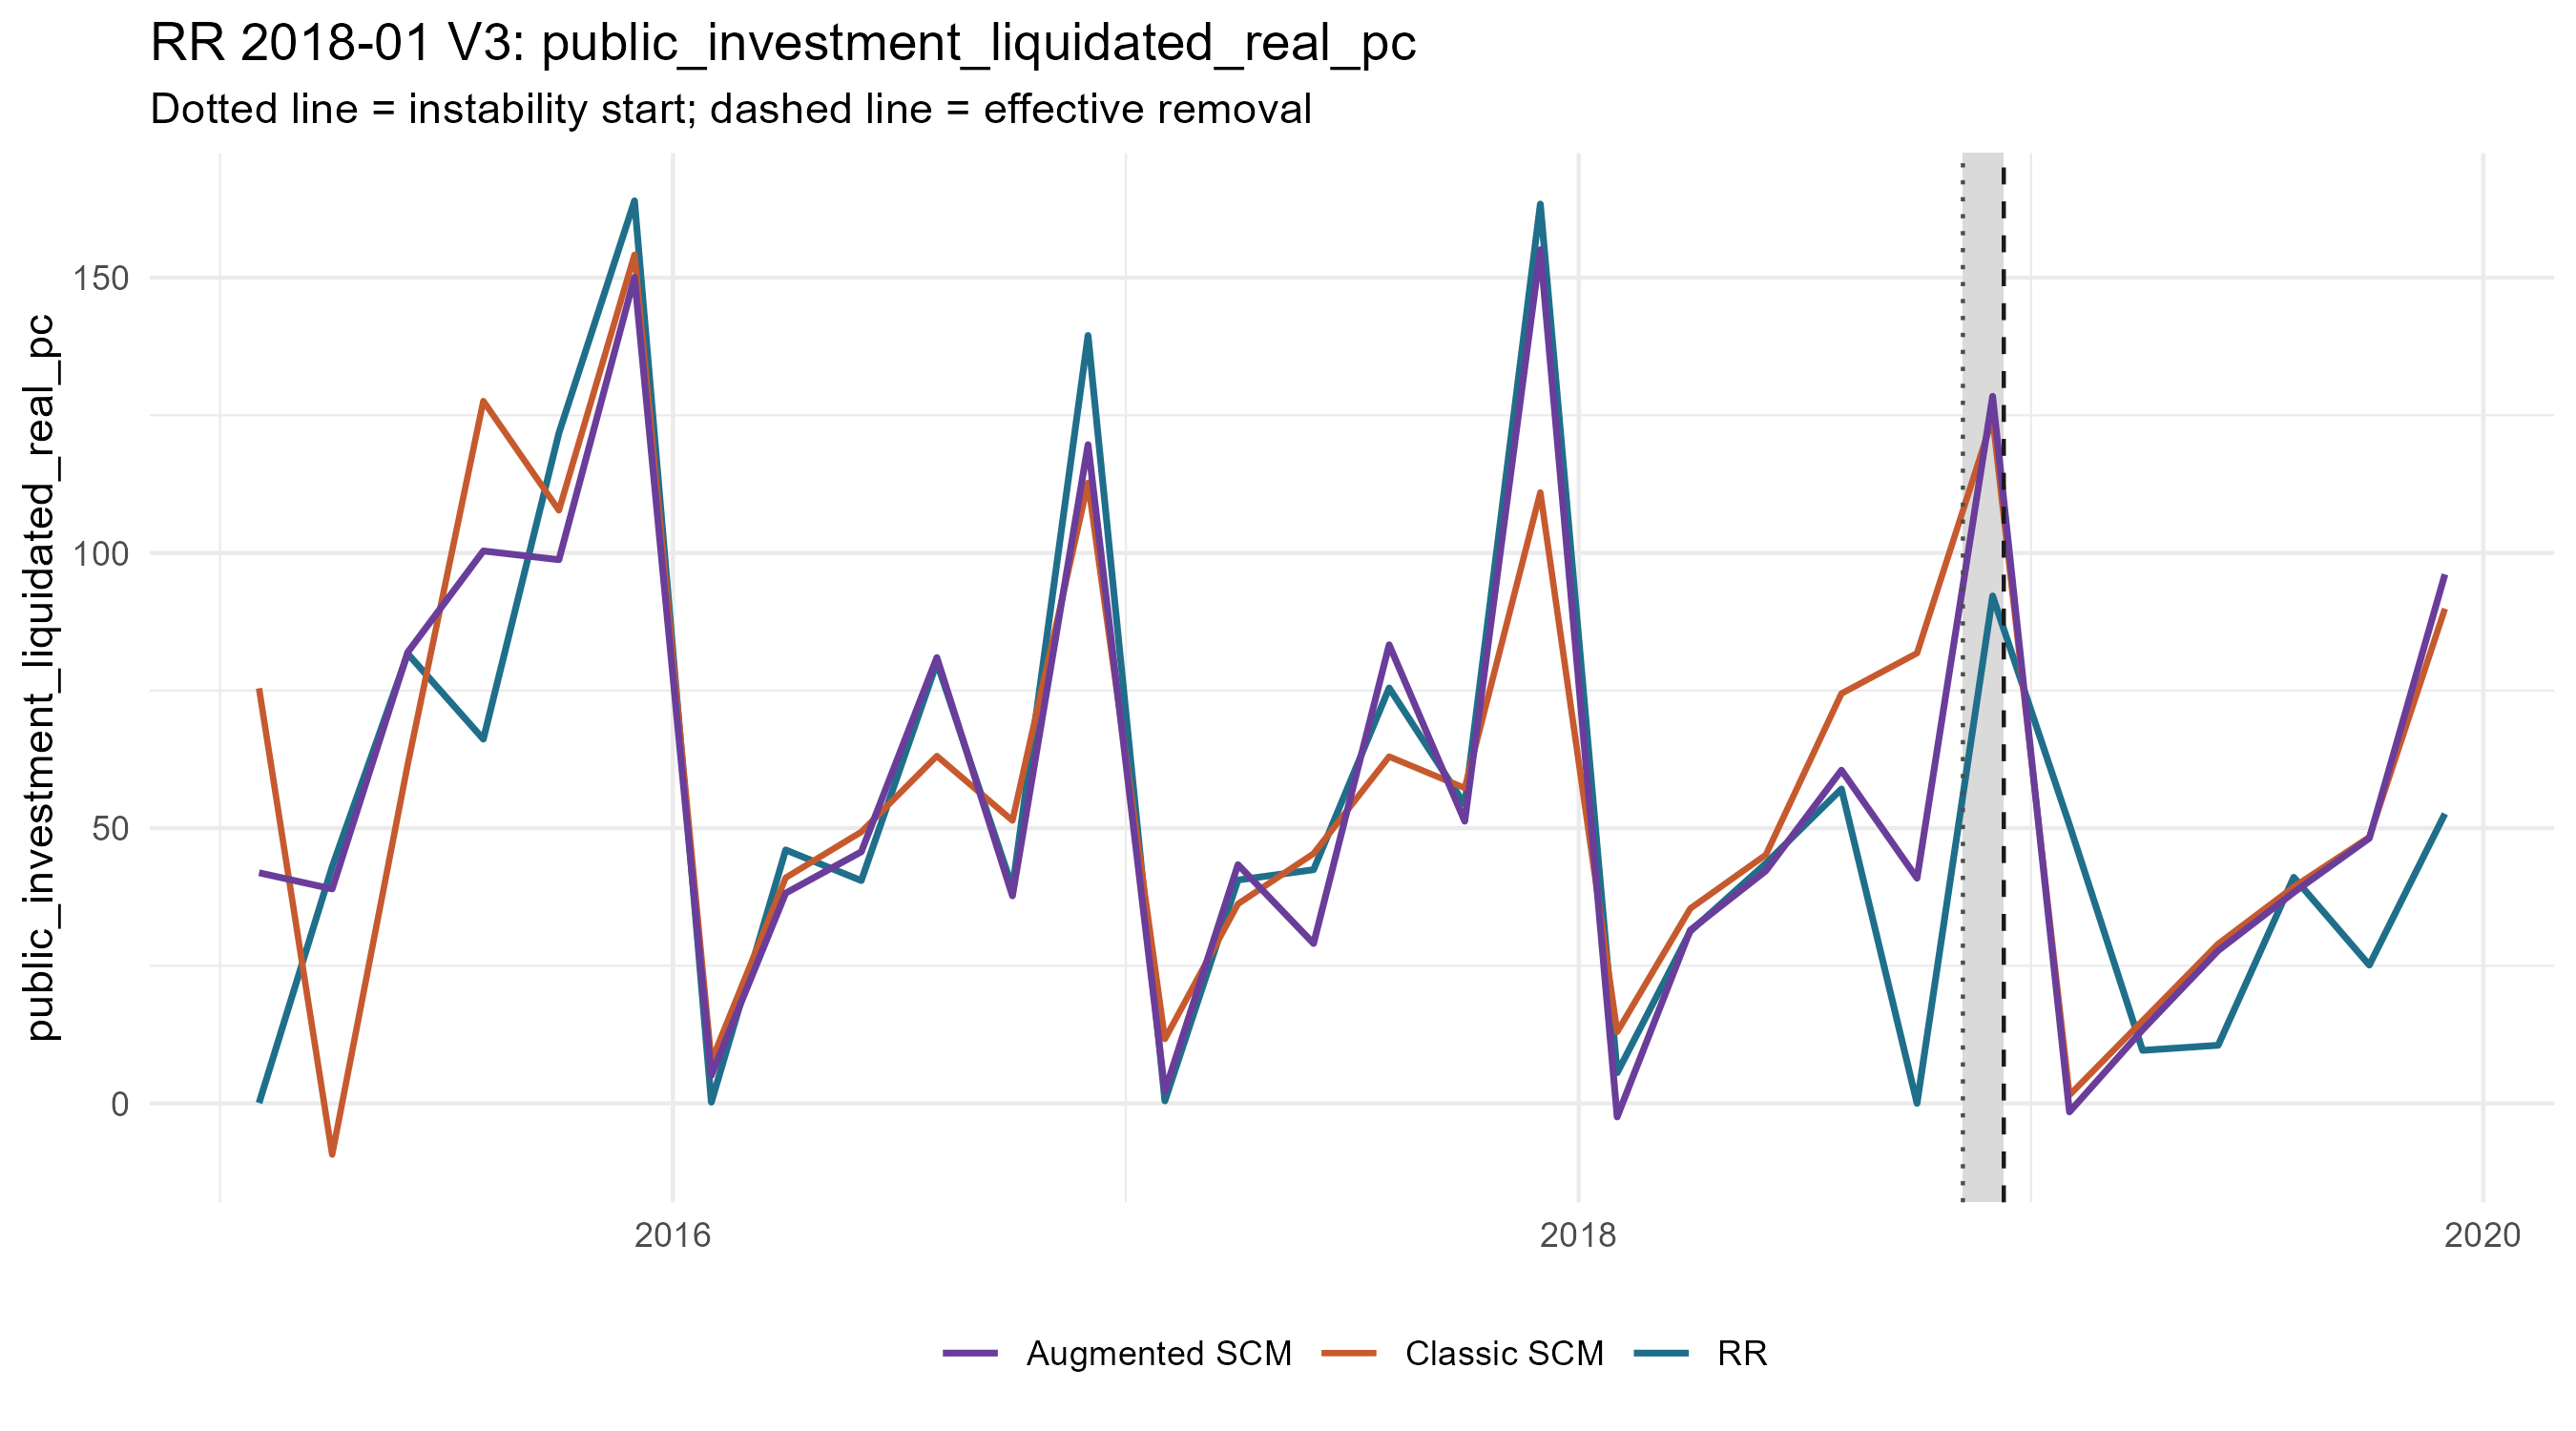

Data behind this chart, as committed beside it:
period_date, analysis_period, treated_value, scm_synthetic_value, augmentation_correction, augmentation_lambda, augmentation_cv_rmse, augmented_synthetic_value, scm_gap, augmented_gap, outcome
2015-02-01, pre, 0.06736, 75.41, -33.51, 1e-4, 0.9244, 41.9, -75.34, -41.83, public_investment_liquidated_real_pc
2015-04-01, pre, 42.99, -9.31, 48.27, 1e-4, 0.8494, 38.96, 52.3, 4.033, public_investment_liquidated_real_pc
2015-06-01, pre, 81.68, 61.61, 20.36, 1e-4, 0.2792, 81.97, 20.07, -0.2841, public_investment_liquidated_real_pc
2015-08-01, pre, 66.17, 127.6, -27.24, 1e-4, 0.1924, 100.4, -61.43, -34.19, public_investment_liquidated_real_pc
2015-10-01, pre, 121.8, 107.7, -8.969, 1e-4, 0.6952, 98.77, 14.05, 23.02, public_investment_liquidated_real_pc
2015-12-01, pre, 164, 154.2, -4.095, 1e-4, 0.3412, 150.1, 9.796, 13.89, public_investment_liquidated_real_pc
2016-02-01, pre, 0.2144, 7.63, -2.548, 0.07912, 0.2291, 5.082, -7.416, -4.868, public_investment_liquidated_real_pc
2016-04-01, pre, 46.04, 41, -2.797, 1e-4, 0.3508, 38.2, 5.045, 7.841, public_investment_liquidated_real_pc
2016-06-01, pre, 40.48, 49.32, -3.619, 0.651, 0.3323, 45.7, -8.838, -5.219, public_investment_liquidated_real_pc
2016-08-01, pre, 80.09, 63.11, 17.88, 0.651, 0.3823, 80.99, 16.98, -0.8975, public_investment_liquidated_real_pc
2016-10-01, pre, 39.17, 51.38, -13.68, 1e-4, 0.1917, 37.7, -12.21, 1.471, public_investment_liquidated_real_pc
2016-12-01, pre, 139.5, 112.7, 6.936, 1e-4, 0.4024, 119.7, 26.77, 19.84, public_investment_liquidated_real_pc
2017-02-01, pre, 0.4498, 11.69, -9.505, 0.05569, 0.3662, 2.184, -11.24, -1.734, public_investment_liquidated_real_pc
2017-04-01, pre, 40.58, 36.24, 7.128, 1e-4, 0.3083, 43.37, 4.338, -2.79, public_investment_liquidated_real_pc
2017-06-01, pre, 42.45, 45.38, -16.34, 1e-4, 0.3108, 29.05, -2.929, 13.41, public_investment_liquidated_real_pc
2017-08-01, pre, 75.47, 63, 20.32, 1e-4, 0.2858, 83.32, 12.47, -7.853, public_investment_liquidated_real_pc
2017-10-01, pre, 54.31, 57.29, -6.035, 1e-4, 0.2179, 51.25, -2.983, 3.052, public_investment_liquidated_real_pc
2017-12-01, pre, 163.4, 111, 44.1, 0.1597, 0.3387, 155.1, 52.39, 8.291, public_investment_liquidated_real_pc
2018-02-01, pre, 5.556, 12.98, -15.44, 1e-4, 0.4021, -2.462, -7.423, 8.018, public_investment_liquidated_real_pc
2018-04-01, pre, 31.26, 35.4, -3.931, 1e-4, 0.2562, 31.47, -4.143, -0.2128, public_investment_liquidated_real_pc
2018-06-01, pre, 43.59, 45.16, -2.919, 0.9249, 0.3403, 42.25, -1.573, 1.346, public_investment_liquidated_real_pc
2018-08-01, pre, 57.12, 74.45, -13.92, 0.3225, 0.2751, 60.53, -17.34, -3.414, public_investment_liquidated_real_pc
2018-10-01, pre, 0, 81.79, -40.89, 0.9249, 0.302, 40.9, -81.79, -40.9, public_investment_liquidated_real_pc
2018-12-01, crisis, 92.19, 124.5, 3.998, 44.06, 0.942, 128.5, -32.28, -36.28, public_investment_liquidated_real_pc
2019-02-01, post, 50.6, 1.505, -3.048, 44.06, 0.9861, -1.543, 49.09, 52.14, public_investment_liquidated_real_pc
2019-04-01, post, 9.631, 15.01, -1.64, 255.1, 1.001, 13.37, -5.377, -3.737, public_investment_liquidated_real_pc
2019-06-01, post, 10.56, 28.98, -1.226, 179.6, 0.9497, 27.75, -18.42, -17.2, public_investment_liquidated_real_pc
2019-08-01, post, 41.08, 39.32, -0.9999, 179.6, 0.9444, 38.32, 1.754, 2.754, public_investment_liquidated_real_pc
2019-10-01, post, 25.12, 48.37, -0.2023, 515.1, 1.006, 48.17, -23.25, -23.05, public_investment_liquidated_real_pc
2019-12-01, post, 52.61, 89.87, 6.234, 44.06, 0.8775, 96.11, -37.26, -43.5, public_investment_liquidated_real_pc
